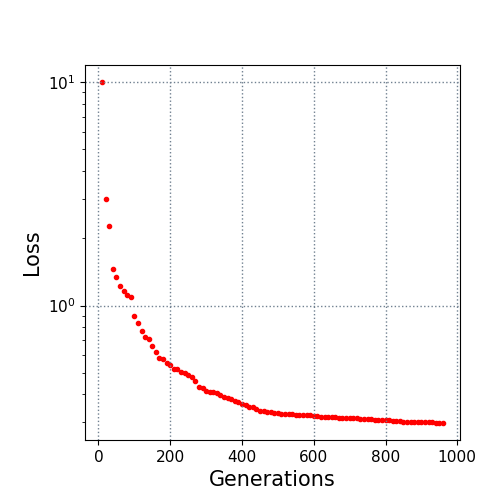

Source data for this figure (header and first rows):
10.0, 10.013565
20.0, 3.005
30.0, 2.265
40.0, 1.455
50.0, 1.344
60.0, 1.225
70.0, 1.161
80.0, 1.116
90.0, 1.089
100.0, 0.8943
110.0, 0.8374
120.0, 0.7686
130.0, 0.7245
140.0, 0.7091
150.0, 0.6596
160.0, 0.6213
170.0, 0.5815
180.0, 0.5739
190.0, 0.5508
200.0, 0.5395
210.0, 0.5215
220.0, 0.5181
230.0, 0.5053
240.0, 0.4968
250.0, 0.4888
260.0, 0.4784
270.0, 0.4607
280.0, 0.4336
290.0, 0.4263
300.0, 0.416
310.0, 0.409
320.0, 0.4088
330.0, 0.4053
340.0, 0.3978
350.0, 0.3905
360.0, 0.3872
370.0, 0.3819
380.0, 0.3737
390.0, 0.3691
400.0, 0.3614
410.0, 0.3578
420.0, 0.3531
430.0, 0.3506
440.0, 0.3436
450.0, 0.3381
460.0, 0.3381
470.0, 0.3333
480.0, 0.3332
490.0, 0.3319
500.0, 0.3319
510.0, 0.3271
520.0, 0.3262
530.0, 0.3262
540.0, 0.3262
550.0, 0.3251
560.0, 0.3247
570.0, 0.3233
580.0, 0.3226
590.0, 0.3225
600.0, 0.319
610.0, 0.3189
... 35 more rows
